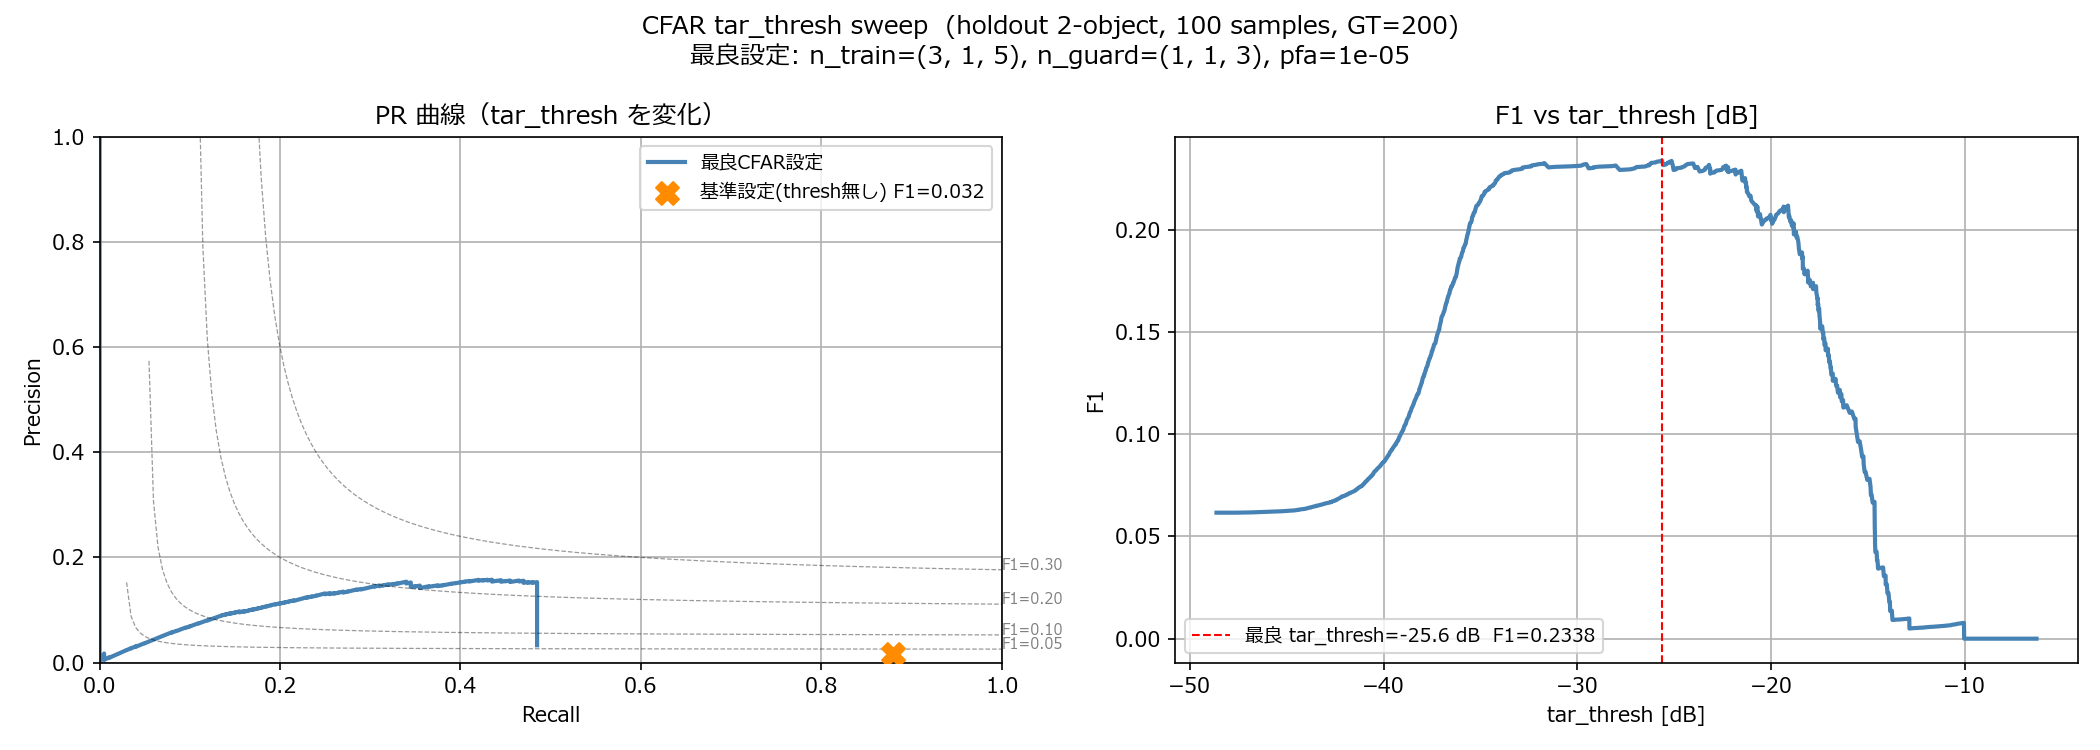

Values plotted in this chart, from the file beside it:
tar_thresh, precision, recall, f1, tp, fp, fn
-6.286, 1.0, 0.0, 0.0, 0, 0, 200
-7.286, 0.0, 0.0, 0.0, 0, 1, 200
-7.42, 0.0, 0.0, 0.0, 0, 2, 200
-7.479, 0.0, 0.0, 0.0, 0, 3, 200
-7.565, 0.0, 0.0, 0.0, 0, 4, 200
-7.584, 0.0, 0.0, 0.0, 0, 5, 200
-7.595, 0.0, 0.0, 0.0, 0, 6, 200
-7.601, 0.0, 0.0, 0.0, 0, 7, 200
-7.607, 0.0, 0.0, 0.0, 0, 8, 200
-7.625, 0.0, 0.0, 0.0, 0, 9, 200
-7.679, 0.0, 0.0, 0.0, 0, 10, 200
-7.763, 0.0, 0.0, 0.0, 0, 11, 200
-8.082, 0.0, 0.0, 0.0, 0, 12, 200
-8.104, 0.0, 0.0, 0.0, 0, 13, 200
-8.139, 0.0, 0.0, 0.0, 0, 14, 200
-8.166, 0.0, 0.0, 0.0, 0, 15, 200
-8.172, 0.0, 0.0, 0.0, 0, 16, 200
-8.272, 0.0, 0.0, 0.0, 0, 17, 200
-8.464, 0.0, 0.0, 0.0, 0, 18, 200
-8.594, 0.0, 0.0, 0.0, 0, 19, 200
-8.733, 0.0, 0.0, 0.0, 0, 20, 200
-8.764, 0.0, 0.0, 0.0, 0, 21, 200
-8.773, 0.0, 0.0, 0.0, 0, 22, 200
-8.799, 0.0, 0.0, 0.0, 0, 23, 200
-8.807, 0.0, 0.0, 0.0, 0, 24, 200
-8.819, 0.0, 0.0, 0.0, 0, 25, 200
-8.839, 0.0, 0.0, 0.0, 0, 26, 200
-8.866, 0.0, 0.0, 0.0, 0, 27, 200
-8.892, 0.0, 0.0, 0.0, 0, 28, 200
-8.919, 0.0, 0.0, 0.0, 0, 29, 200
-8.992, 0.0, 0.0, 0.0, 0, 30, 200
-8.997, 0.0, 0.0, 0.0, 0, 31, 200
-8.999, 0.0, 0.0, 0.0, 0, 32, 200
-9.024, 0.0, 0.0, 0.0, 0, 33, 200
-9.028, 0.0, 0.0, 0.0, 0, 34, 200
-9.033, 0.0, 0.0, 0.0, 0, 35, 200
-9.111, 0.0, 0.0, 0.0, 0, 36, 200
-9.119, 0.0, 0.0, 0.0, 0, 37, 200
-9.152, 0.0, 0.0, 0.0, 0, 38, 200
-9.199, 0.0, 0.0, 0.0, 0, 39, 200
-9.217, 0.0, 0.0, 0.0, 0, 40, 200
-9.348, 0.0, 0.0, 0.0, 0, 41, 200
-9.351, 0.0, 0.0, 0.0, 0, 42, 200
-9.36, 0.0, 0.0, 0.0, 0, 43, 200
-9.4, 0.0, 0.0, 0.0, 0, 44, 200
-9.532, 0.0, 0.0, 0.0, 0, 45, 200
-9.612, 0.0, 0.0, 0.0, 0, 46, 200
-9.656, 0.0, 0.0, 0.0, 0, 47, 200
-9.672, 0.0, 0.0, 0.0, 0, 48, 200
-9.708, 0.0, 0.0, 0.0, 0, 49, 200
-9.777, 0.0, 0.0, 0.0, 0, 50, 200
-9.794, 0.0, 0.0, 0.0, 0, 51, 200
-9.833, 0.0, 0.0, 0.0, 0, 52, 200
-9.892, 0.0, 0.0, 0.0, 0, 53, 200
-9.941, 0.0, 0.0, 0.0, 0, 54, 200
-9.962, 0.0, 0.0, 0.0, 0, 55, 200
-9.981, 0.0, 0.0, 0.0, 0, 56, 200
-10.02, 0.0, 0.0, 0.0, 0, 57, 200
-10.03, 0.01724, 0.005, 0.007752, 1, 57, 199
-10.06, 0.01695, 0.005, 0.007722, 1, 58, 199
... 2,890 more rows
